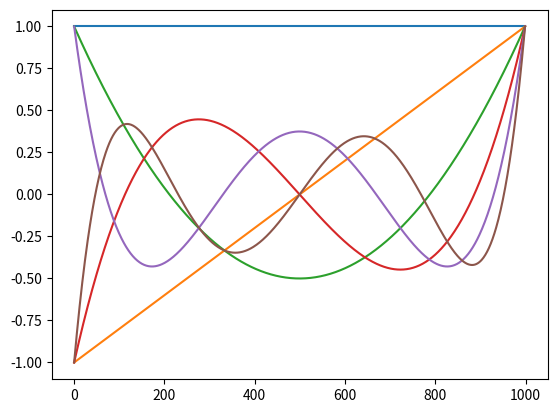

Generate this figure with matplotlib:
import numpy as np
from matplotlib import pyplot as plt
def legmat(n,npt):
    assert(npt>0)
    assert(n>=0)
    
    x=np.linspace(-1,1,npt)
    mat=np.zeros([n+1,npt])
    mat[0,:]=1.0
    if (n>0):
        mat[1,:]=x
    if (n>1):
        for i in range(1,n):
            mat[i+1,:]= ((2*i+1)*x*mat[i,:]-i*mat[i-1,:])/(i+1.0)
    return mat


polys=legmat(5,1000)

plt.clf()
plt.plot(polys.transpose())
plt.savefig('legmat.png')
